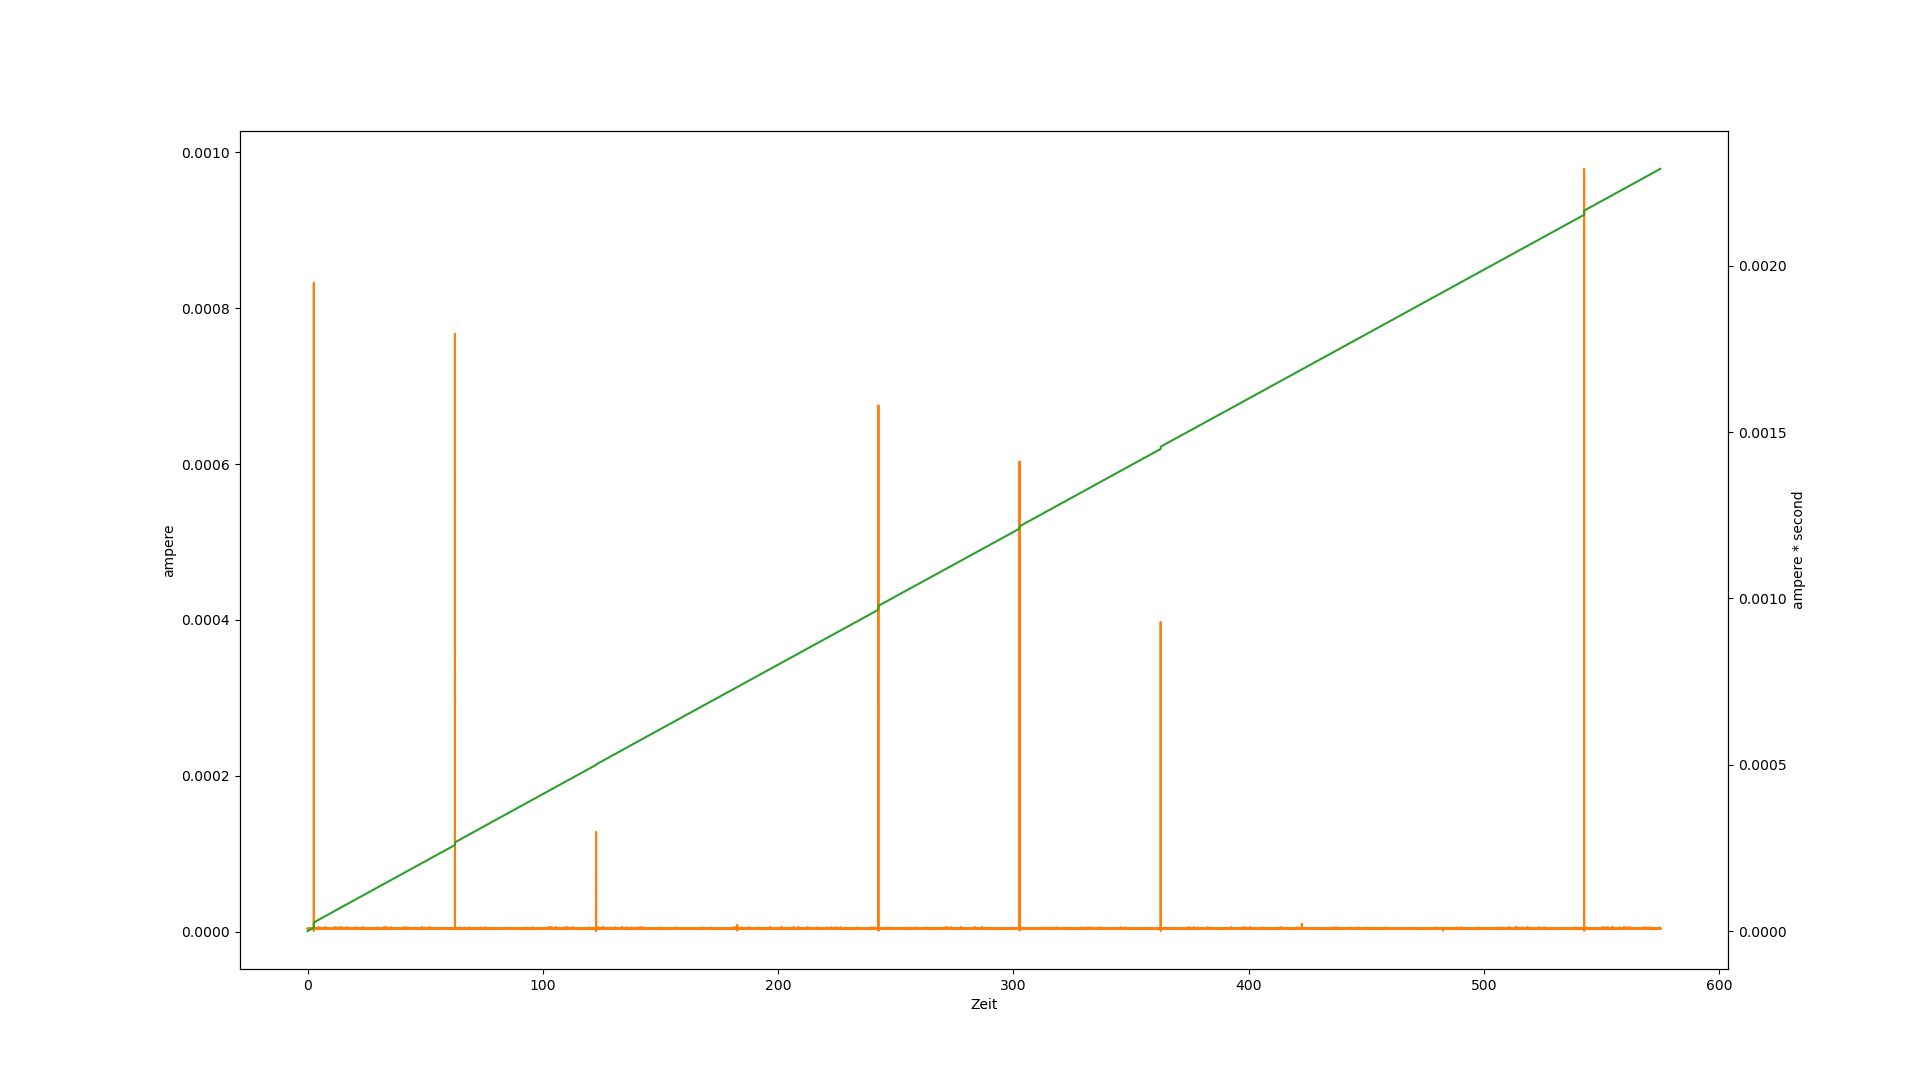

The file beside this chart, header and first rows:
Mode, Time(s), Value
DCI, 0.004258, 3.769051E-06
DCI, 0.02337, 3.597158E-06
DCI, 0.0343, 4.175723E-06
DCI, 0.04447, 3.745094E-06
DCI, 0.05446, 4.129605E-06
DCI, 0.06444, 3.702570E-06
DCI, 0.07433, 4.181113E-06
DCI, 0.08784, 3.807981E-06
DCI, 0.1017, 3.704965E-06
DCI, 0.1122, 4.286524E-06
DCI, 0.1223, 3.757072E-06
DCI, 0.1326, 4.290717E-06
DCI, 0.1427, 3.744495E-06
DCI, 0.1526, 4.252385E-06
DCI, 0.1625, 3.700174E-06
DCI, 0.1724, 4.238610E-06
DCI, 0.1886, 3.738505E-06
DCI, 0.1993, 3.725928E-06
DCI, 0.2094, 4.239808E-06
DCI, 0.2195, 3.725329E-06
DCI, 0.2295, 4.224835E-06
DCI, 0.2397, 3.766655E-06
DCI, 0.2497, 4.264963E-06
DCI, 0.2596, 3.782826E-06
DCI, 0.2728, 4.084087E-06
DCI, 0.2869, 3.758869E-06
DCI, 0.2974, 3.846312E-06
DCI, 0.3076, 3.767254E-06
DCI, 0.3176, 3.867874E-06
DCI, 0.3277, 3.737308E-06
DCI, 0.3379, 3.905007E-06
DCI, 0.3479, 3.764259E-06
DCI, 0.3613, 3.781628E-06
DCI, 0.3717, 4.219444E-06
DCI, 0.3856, 3.785222E-06
DCI, 0.396, 4.009820E-06
DCI, 0.4061, 3.786420E-06
DCI, 0.4162, 4.042162E-06
DCI, 0.4262, 3.832537E-06
DCI, 0.4364, 4.066718E-06
DCI, 0.4498, 4.123616E-06
DCI, 0.4602, 3.863681E-06
DCI, 0.4702, 4.180514E-06
DCI, 0.484, 3.443833E-06
DCI, 0.4945, 4.040365E-06
DCI, 0.5046, 3.773842E-06
DCI, 0.5146, 4.072108E-06
DCI, 0.5279, 3.769051E-06
DCI, 0.5386, 3.773842E-06
DCI, 0.5488, 4.060728E-06
DCI, 0.5589, 3.783425E-06
DCI, 0.5722, 4.003830E-06
DCI, 0.5827, 3.434849E-06
DCI, 0.5932, 4.052343E-06
DCI, 0.6032, 3.473180E-06
DCI, 0.6167, 4.212856E-06
DCI, 0.6271, 3.812772E-06
DCI, 0.6376, 3.746890E-06
DCI, 0.6476, 3.918184E-06
DCI, 0.6609, 3.516303E-06
... 41,749 more rows
